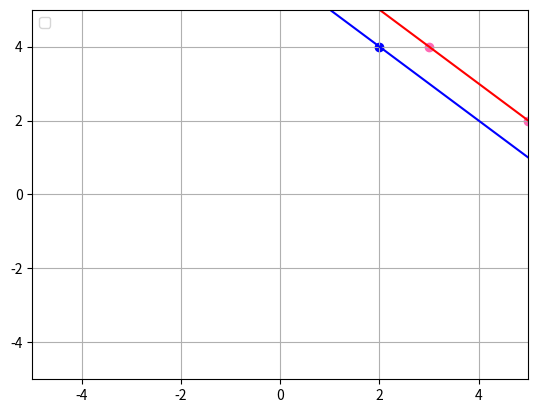

Reproduce this figure in Python.
import matplotlib.pyplot as plt
import numpy as np

class Point:
   def __init__(self, x, y):
    self.x = x
    self.y = y

def DrawLine(p1, p2):
    m = (p2.y-p1.y)/(p2.x-p1.x)
    b = p1.y-(m*p1.x)
    x = np.linspace(-5,5,10)
    y = m*x+b
    plt.plot(x, y, '-r')
    plt.scatter(p1.x, p1.y, color = 'hotpink')
    plt.scatter(p2.x, p2.y, color = 'hotpink')
    return m

def ParallelLine(p1, p2, p3):
    m = DrawLine(p1, p2)
    b = p3.y-(m*p3.x)
    x = np.linspace(-5,5,10)
    y = m*x+b
    plt.plot(x, y, '-b')
    plt.scatter(p3.x, p3.y, color = 'blue')

p1 = Point(3, 4)
p2 = Point(5, 2)
p3 = Point(2,4)
ParallelLine(p1, p2, p3)

plt.xlim([-5, 5])
plt.ylim([-5, 5])
plt.legend(loc='upper left')
plt.grid()
plt.show()
